Image classification data set "dataset" (AnikaSharma17/Retinal-Disease-Classification-Using-CNN-and-AC-GAN on GitHub). Class labels (4): cholesterol, control, heart disease, hypertension.

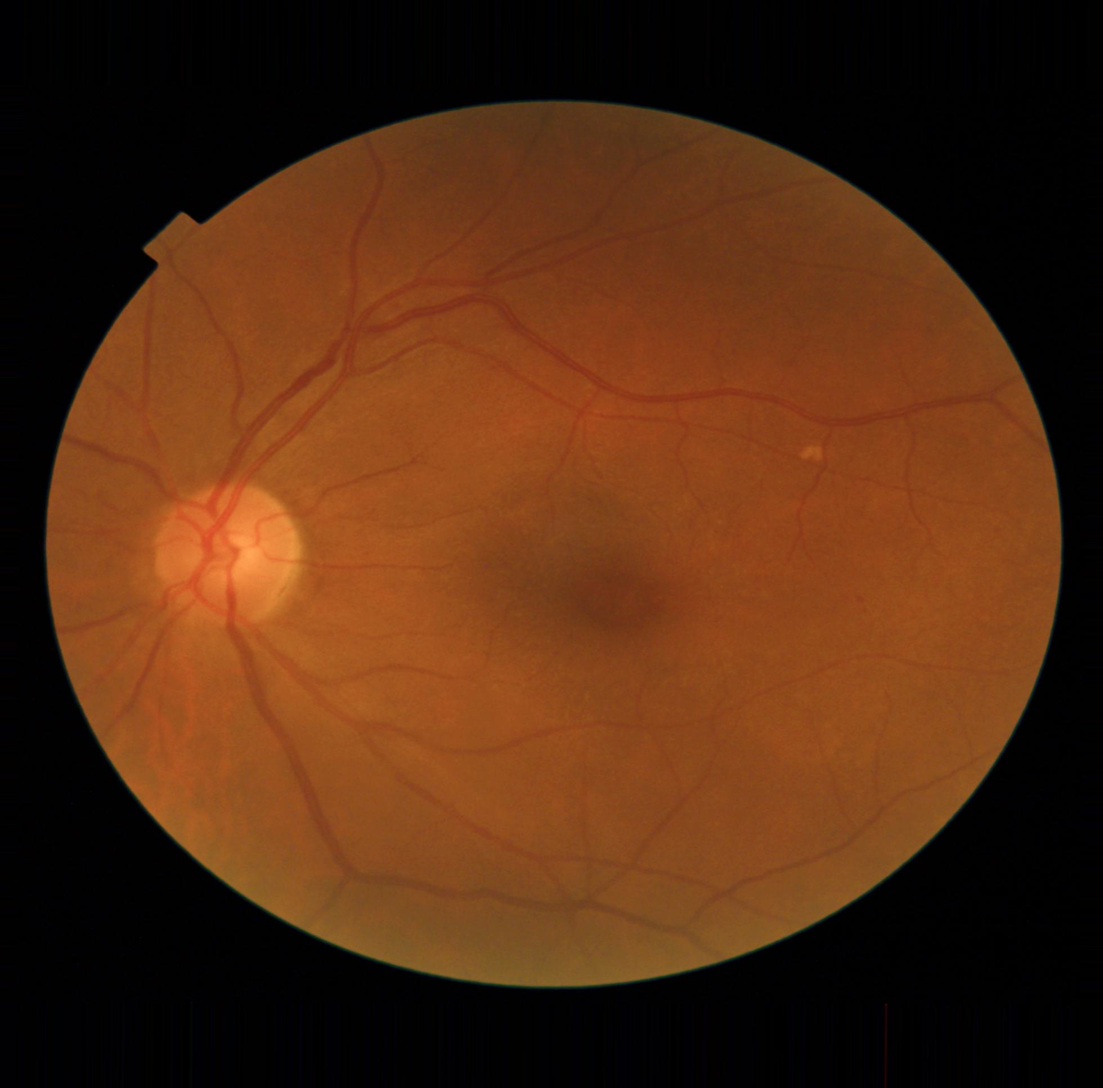
Label: heart disease

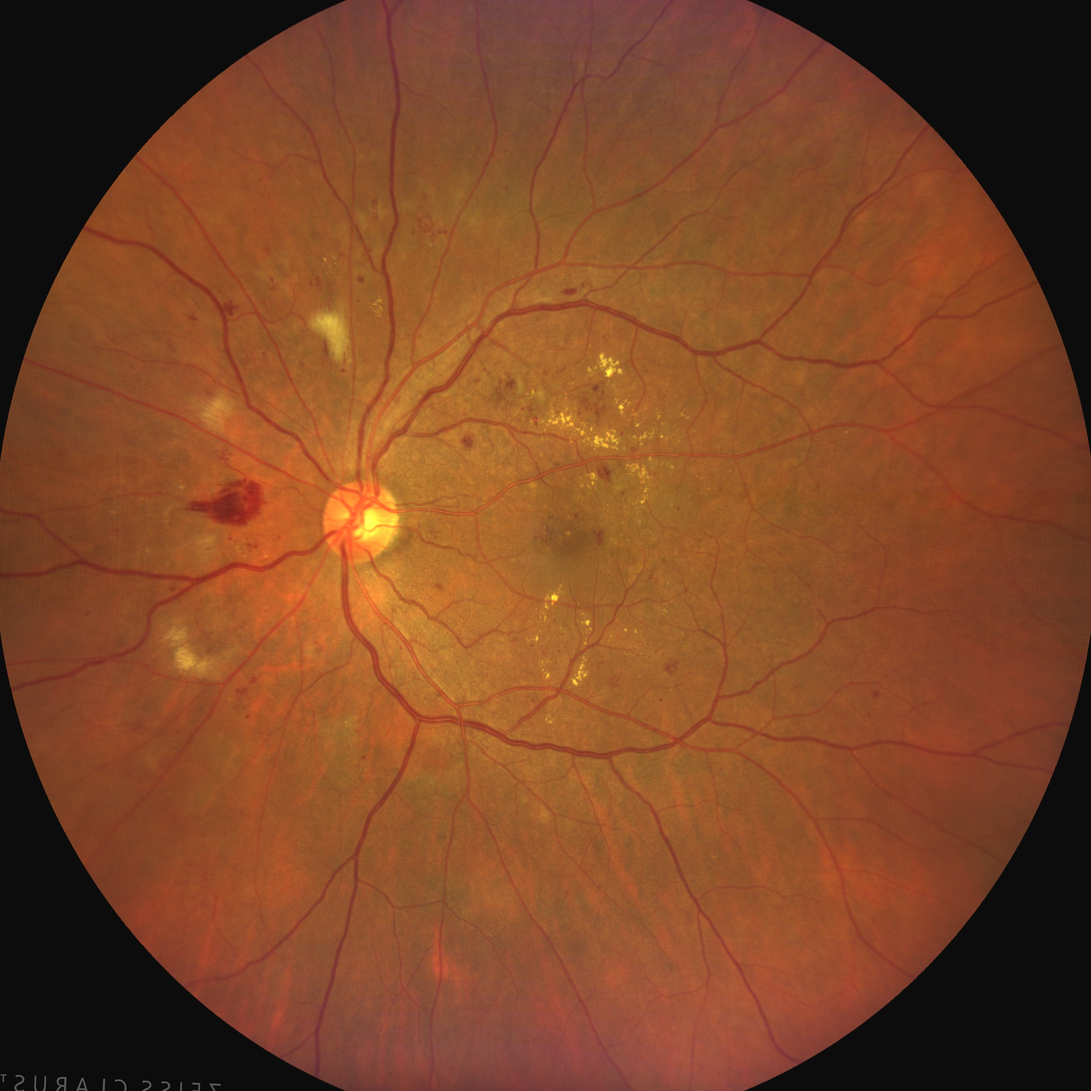
Label: cholesterol

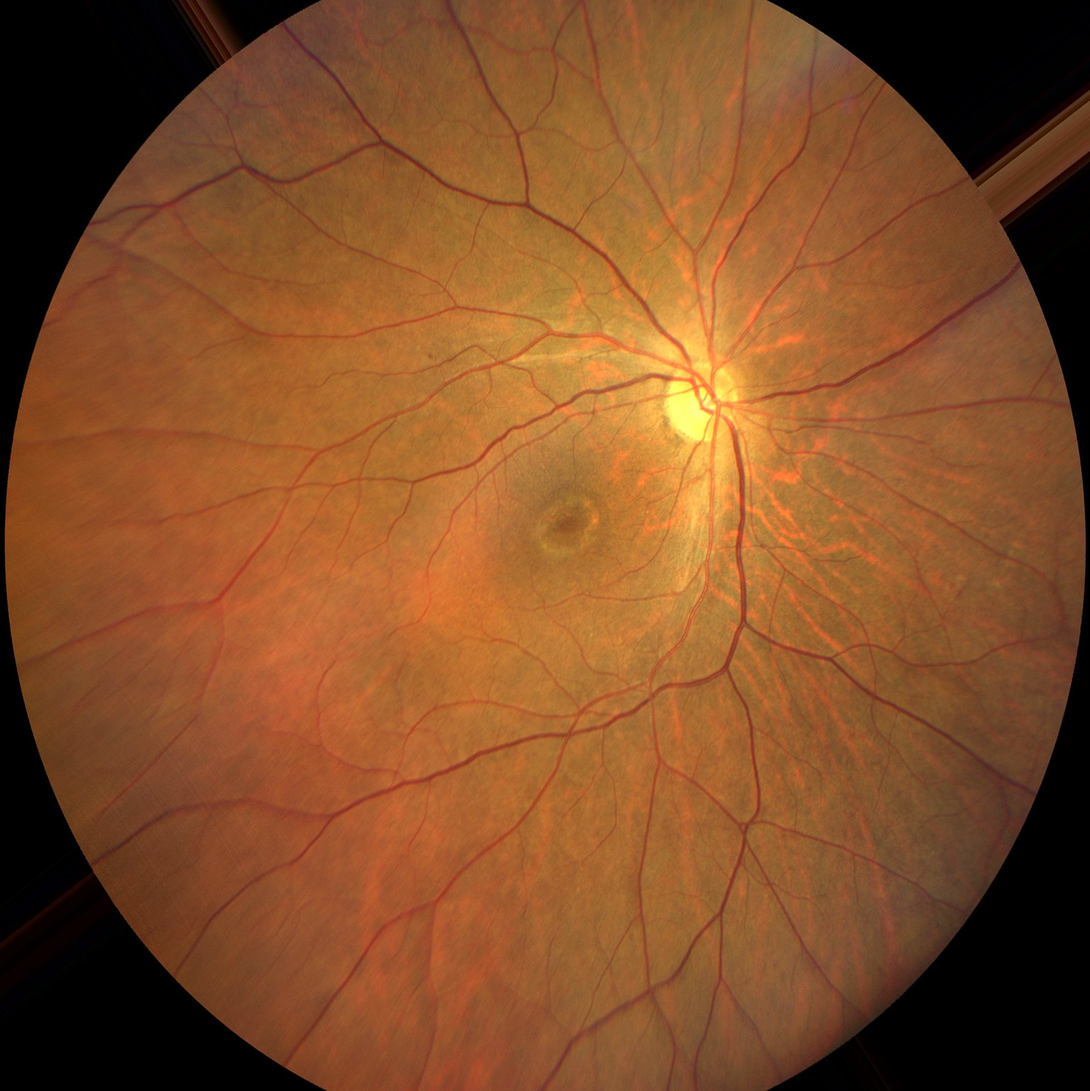
Label: control

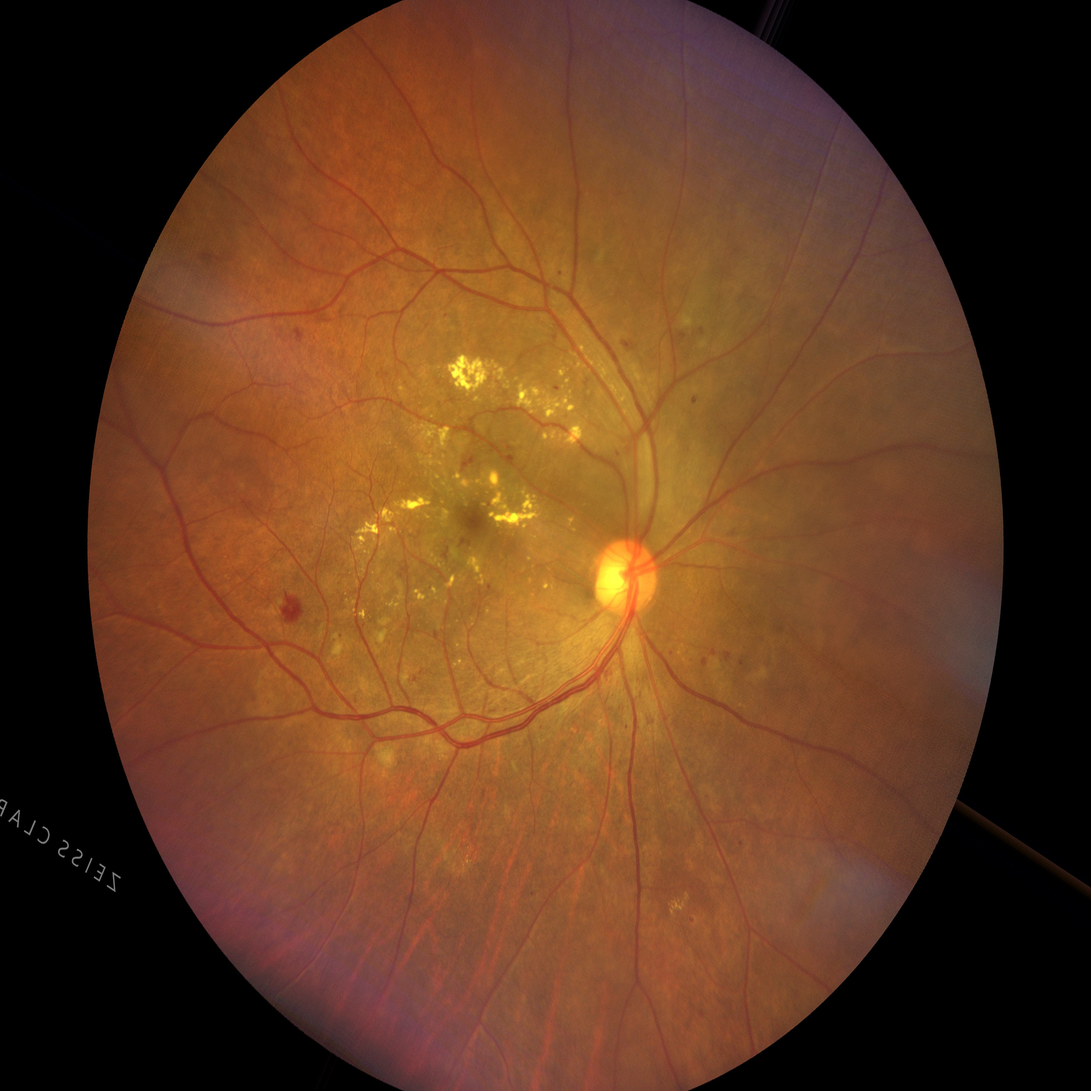
Label: heart disease

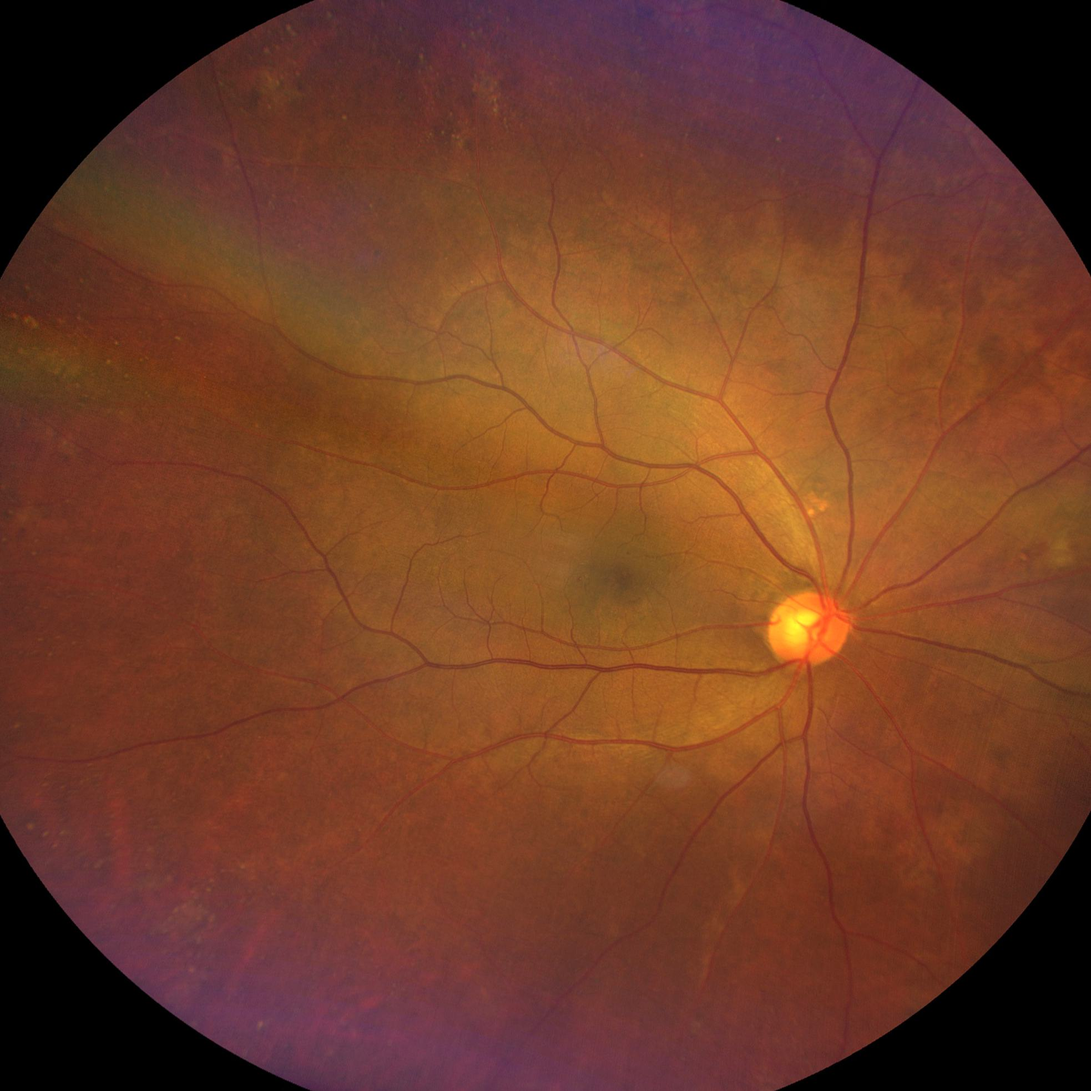
Label: hypertension

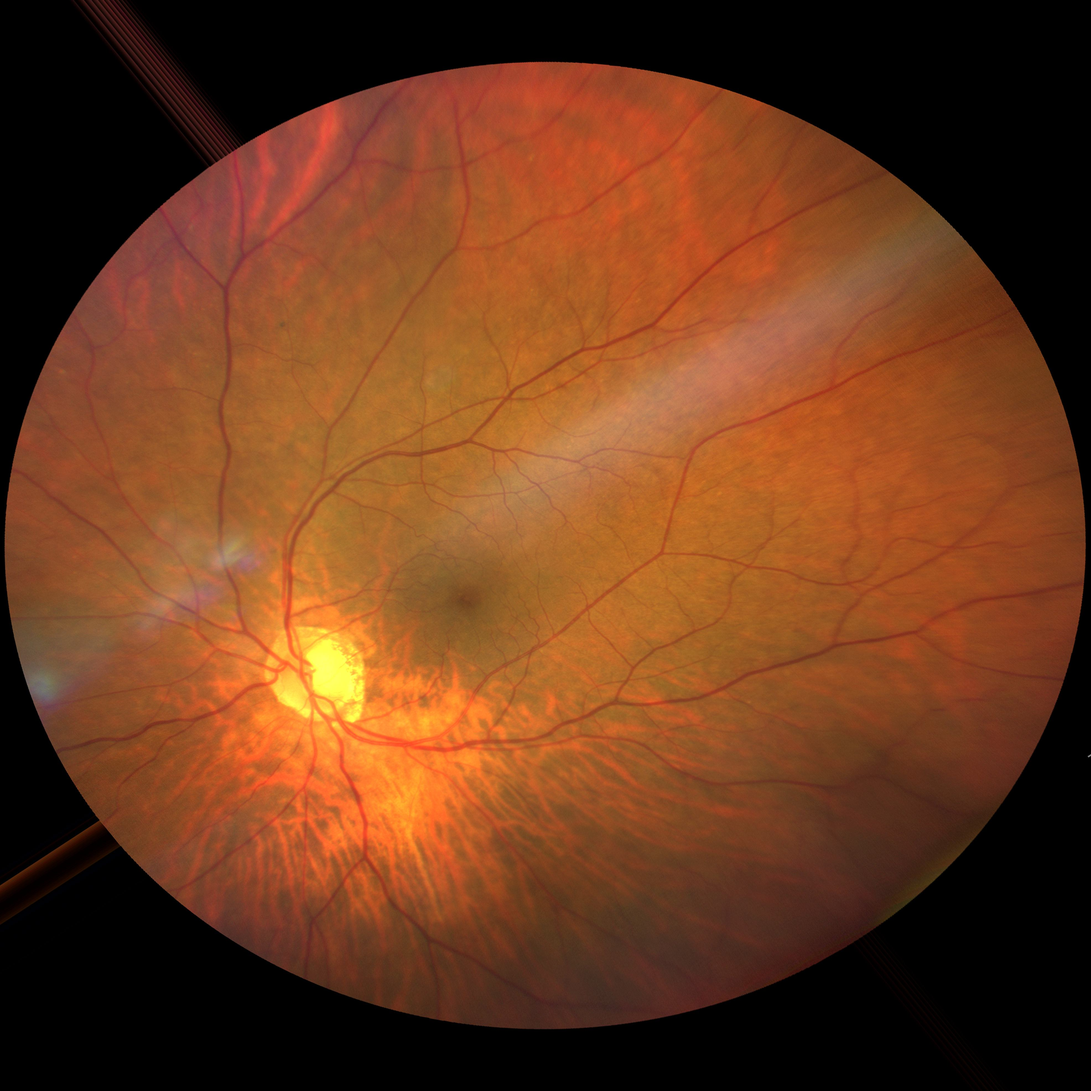
Label: hypertension
